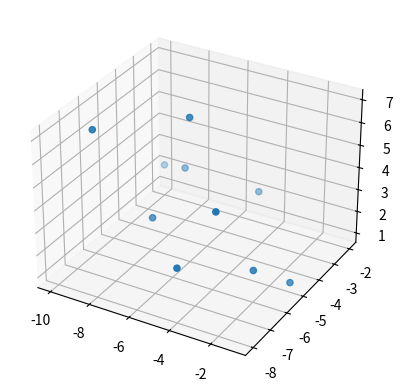

The matplotlib source for this figure:
import matplotlib.pyplot as plt

fig = plt.figure()
ax = fig.add_subplot(projection='3d')

x = [-1, -2, -3, -4, -5, -6, -7, -8, -9, -10]
y = [-5, -6, -7, -8, -2, -5, -6, -3, -7, -2]
z = [1, 2, 5, 3, 2, 7, 3, 3, 7, 2]

ax.scatter(x, y, z)

plt.show()
